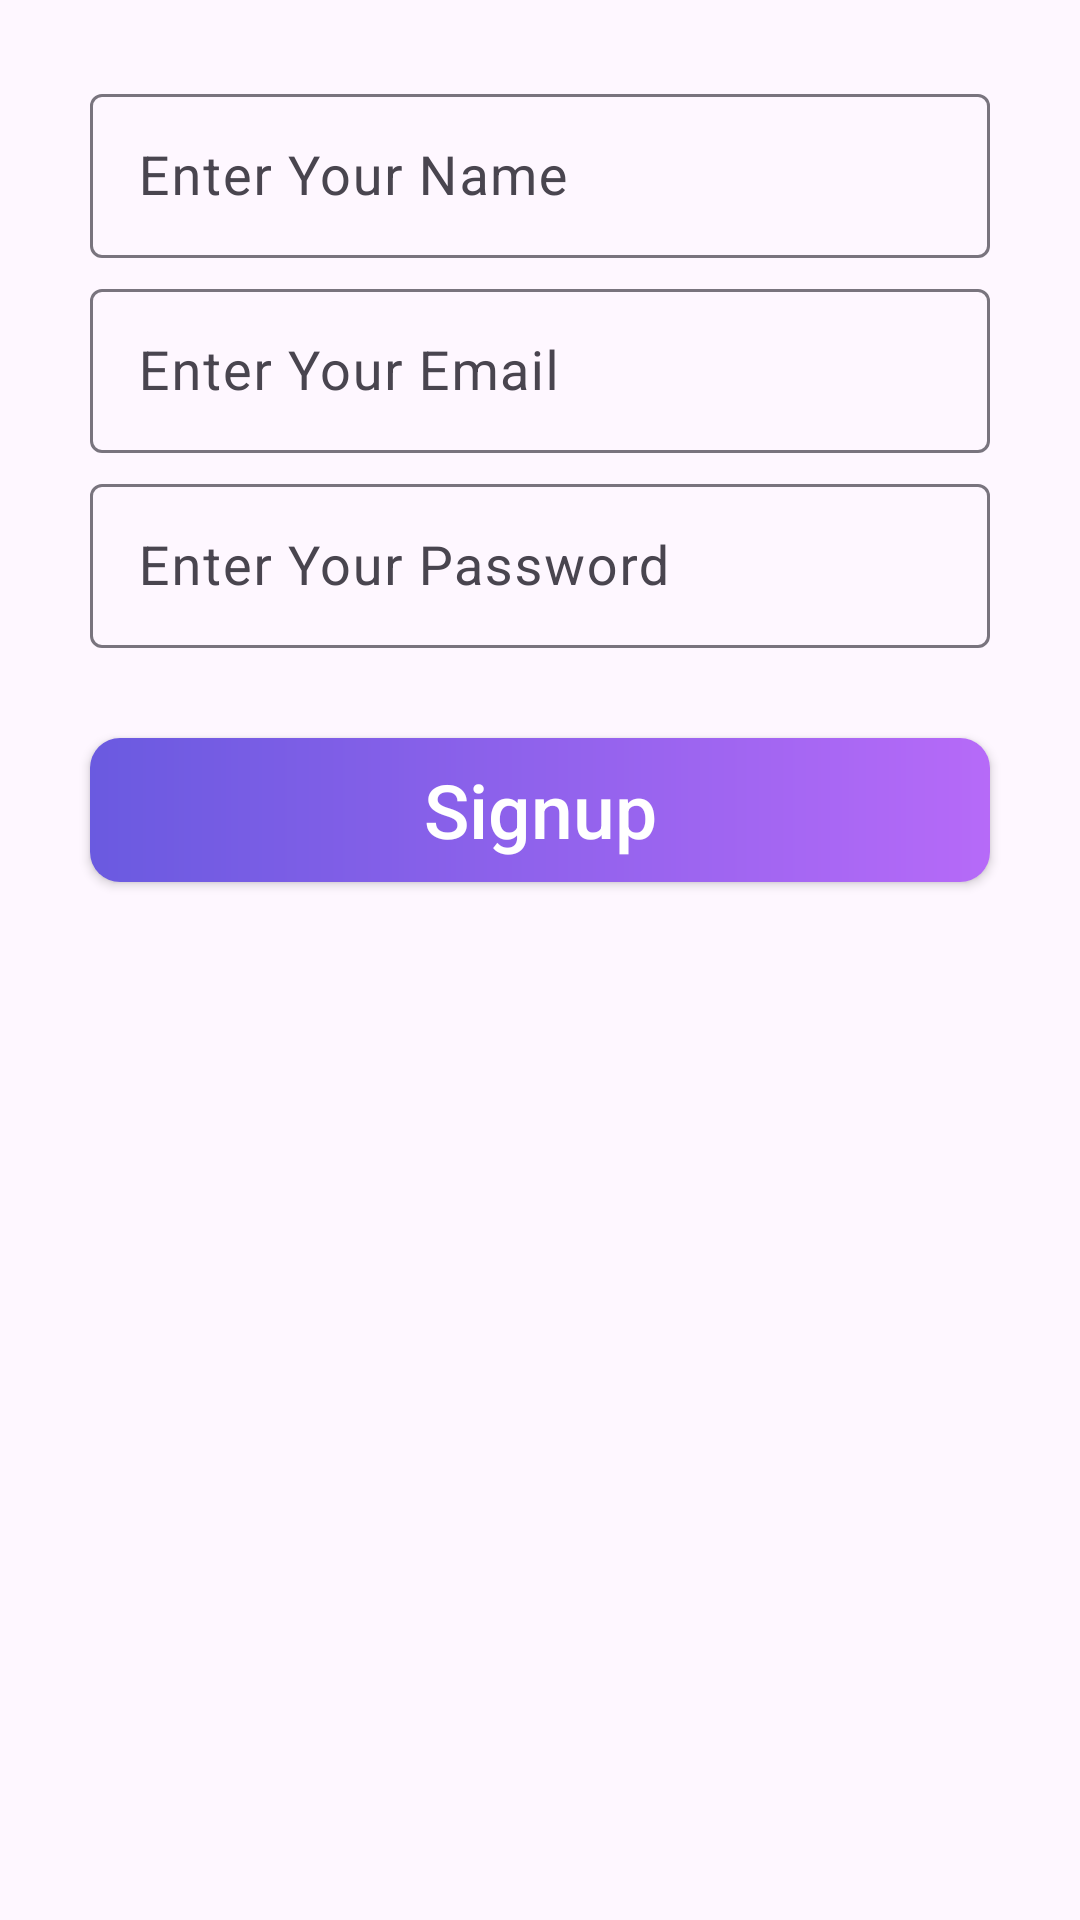

Reconstruct the res/layout file that produces this screen, plus the resources it refers to.
<!-- AndroidManifest.xml: application theme Theme.LaundryAndDryClear -->
<!-- res/layout/fragment_signup.xml -->
<?xml version="1.0" encoding="utf-8"?>
<LinearLayout xmlns:android="http://schemas.android.com/apk/res/android"
    xmlns:tools="http://schemas.android.com/tools"
    android:layout_width="match_parent"
    android:layout_height="300dp"
    xmlns:app="http://schemas.android.com/apk/res-auto"
    tools:context=".FragmentSignup"
    android:orientation="vertical"
    >



    <LinearLayout
        android:layout_width="match_parent"
        android:layout_height="300dp"
        android:orientation="vertical"
        android:gravity="center"

        >


        <com.google.android.material.textfield.TextInputLayout
            android:layout_width="300dp"
            android:layout_height="60dp"
            android:hint="Enter Your Name"
            app:hintTextColor="@color/black"
            android:layout_marginTop="20dp"


            >
            <com.google.android.material.textfield.TextInputEditText
                android:id="@+id/signupName"
                android:layout_width="match_parent"
                android:layout_height="match_parent"
                android:textColor="@color/black"
                android:textSize="18sp"
                />


        </com.google.android.material.textfield.TextInputLayout>


        <com.google.android.material.textfield.TextInputLayout
            android:layout_width="300dp"
            android:layout_height="60dp"
            android:hint="Enter Your Email"
            app:hintTextColor="@color/black"
            android:layout_marginTop="5dp"
            >
            <com.google.android.material.textfield.TextInputEditText
                android:id="@+id/signupEmail"
                android:layout_width="match_parent"
                android:layout_height="match_parent"
                android:textColor="@color/black"
                android:textSize="18sp"
                />


        </com.google.android.material.textfield.TextInputLayout>


        <com.google.android.material.textfield.TextInputLayout
            android:layout_width="300dp"
            android:layout_height="60dp"
            android:hint="Enter Your Password"
            app:hintTextColor="@color/black"
            android:layout_marginTop="5dp"
            >
            <com.google.android.material.textfield.TextInputEditText
                android:id="@+id/signupPassword"
                android:layout_width="match_parent"
                android:layout_height="match_parent"
                android:textColor="@color/black"
                android:textSize="18sp"
                />


        </com.google.android.material.textfield.TextInputLayout>


        <androidx.appcompat.widget.AppCompatButton
            android:id="@+id/signUpButton"
            android:layout_width="300dp"
            android:layout_height="wrap_content"

            android:text="Signup"
            android:textAllCaps="false"
            android:background="@drawable/button_bg"
            android:textSize="25sp"
            android:textColor="#ffffff"
            android:layout_marginTop="30dp"

            />

    </LinearLayout>




</LinearLayout>
<!-- resources referenced by this layout -->
<resources>
  <!-- drawable button_bg (drawable) -->
  <?xml version="1.0" encoding="utf-8"?>
  <shape xmlns:android="http://schemas.android.com/apk/res/android">
  
      <gradient  android:startColor="#6A5AE0"
          android:endColor="#B66AF8"
          />
  
      <corners android:radius="10dp"/>
  </shape>
  <style name="Theme.LaundryAndDryClear" parent="Base.Theme.LaundryAndDryClear" />
  <style name="Base.Theme.LaundryAndDryClear" parent="Theme.Material3.DayNight.NoActionBar">
          
          
      </style>
  <!-- not gathered from this repository: default colours our renderer supplied (Android Studio template values) -->
  <color name="black">#FF000000</color>
</resources>
